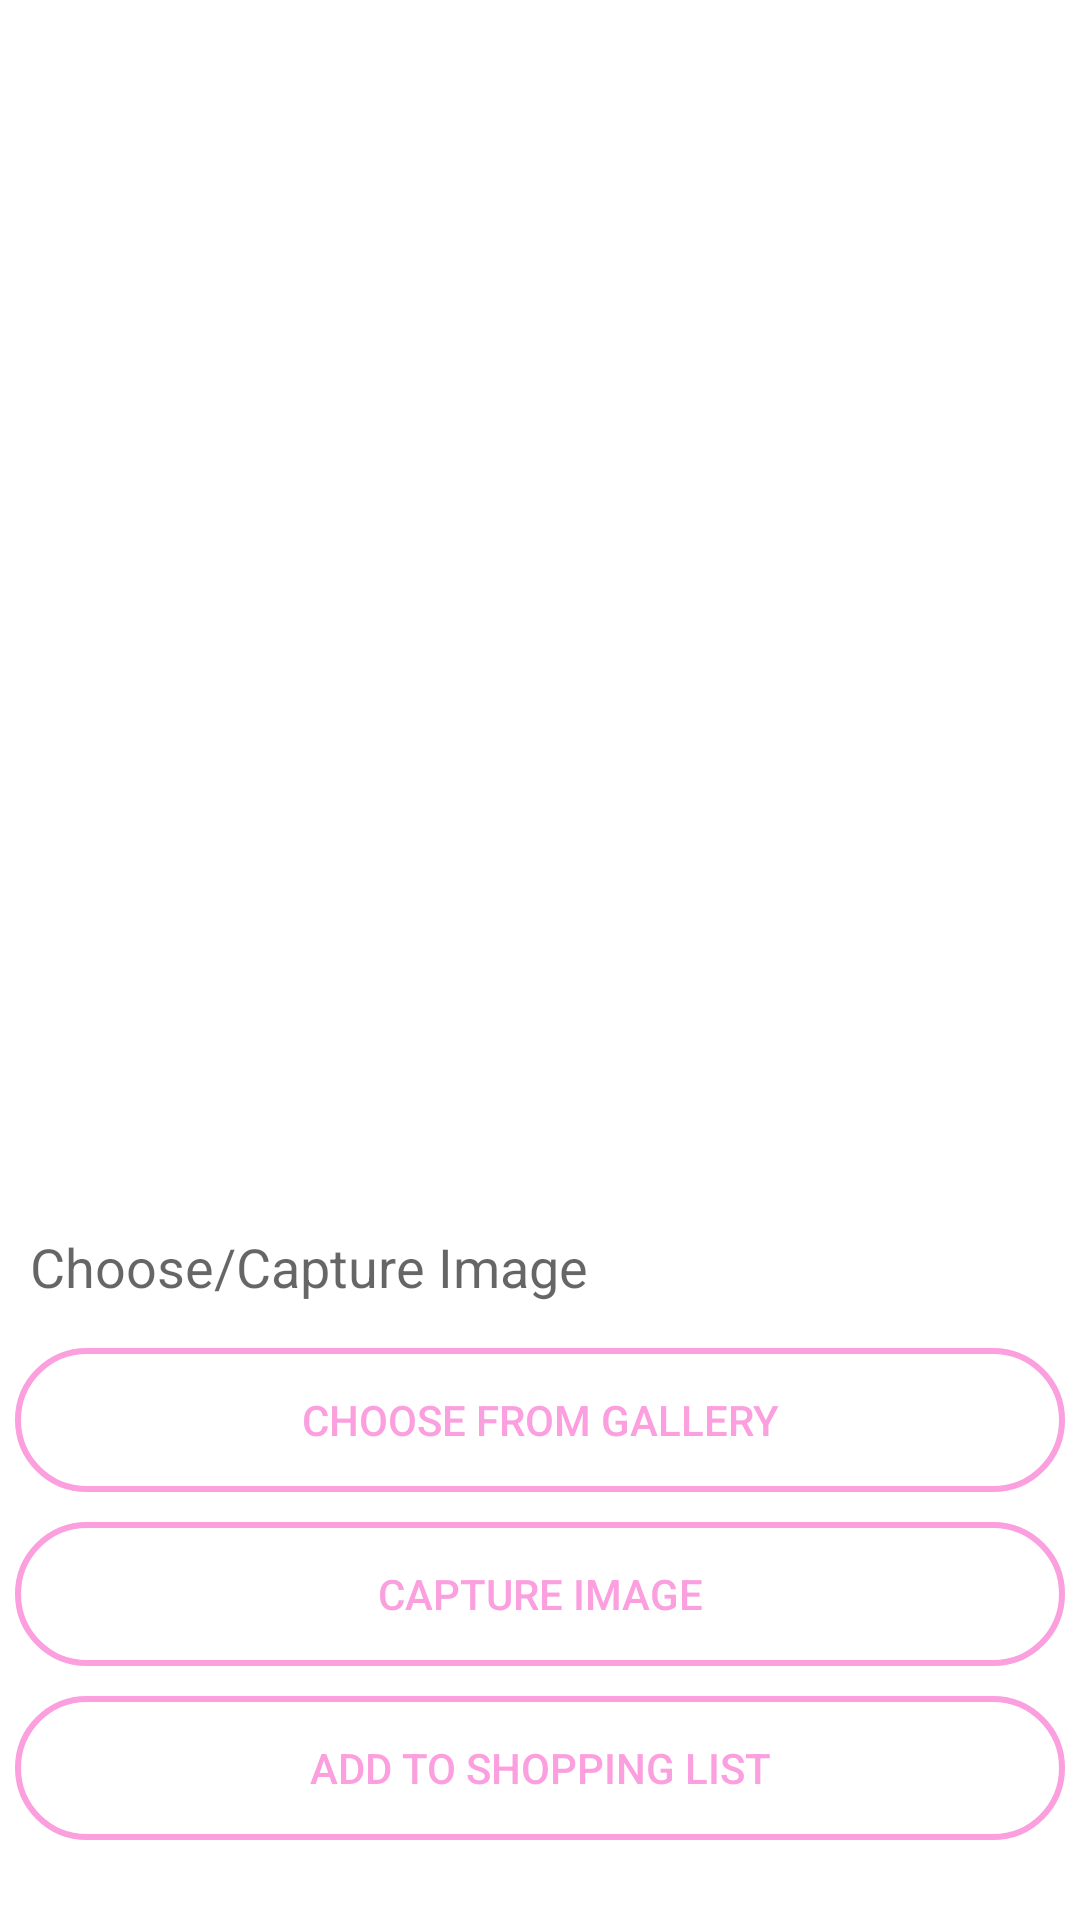

The Android layout XML behind this screen, and the referenced resources:
<!-- AndroidManifest.xml: application theme Theme.FYP_1 -->
<!-- res/layout/activity_text_recognition.xml -->
<?xml version="1.0" encoding="utf-8"?>
<ScrollView xmlns:android="http://schemas.android.com/apk/res/android"
    xmlns:app="http://schemas.android.com/apk/res-auto"
    xmlns:tools="http://schemas.android.com/tools"
    android:layout_width="match_parent"
    android:layout_height="match_parent"
    tools:context=".TextRecognition.TextRecognitionActivity">

    <RelativeLayout
        android:layout_width="match_parent"
        android:layout_height="match_parent">

        <ImageView
            android:id="@+id/image_view"
            android:layout_width="match_parent"
            android:layout_height="400dp" />

        <EditText
            android:id="@+id/text_display"
            android:layout_width="match_parent"
            android:layout_height="wrap_content"
            android:layout_below="@id/image_view"
            android:hint="Choose/Capture Image"
            android:layout_margin="10dp"
            android:textColor="#000"
            android:background="@null"/>

        <Button
            android:layout_width="350dp"
            android:layout_height="wrap_content"
            android:id="@+id/gallery_image_btn"
            android:layout_below="@id/text_display"
            android:layout_centerHorizontal="true"
            android:background="@drawable/custom_button3"
            android:textColor="@color/wasteify_pink"
            android:text="@string/choose_from_gallery"
            android:layout_margin="5dp"
            />

        <Button
            android:id="@+id/capture_image_btn"
            android:layout_width="350dp"
            android:layout_height="wrap_content"
            android:layout_centerHorizontal="true"
            android:layout_margin="5dp"
            android:layout_below="@id/gallery_image_btn"
            android:background="@drawable/custom_button3"
            android:text="Capture Image"
            android:textColor="@color/wasteify_pink" />

        <Button
            android:id="@+id/detect_text_image_btn"
            android:layout_width="350dp"
            android:layout_height="wrap_content"
            android:layout_centerHorizontal="true"
            android:layout_margin="5dp"
            android:layout_below="@id/capture_image_btn"
            android:background="@drawable/custom_button3"
            android:text="@string/add_to_shopping_list"
            android:textColor="#FB9FDF"/>


    </RelativeLayout>

</ScrollView>
<!-- resources referenced by this layout -->
<resources>
  <color name="wasteify_pink">#FB9FDF</color>
  <!-- drawable custom_button3 (drawable) -->
  <shape xmlns:android="http://schemas.android.com/apk/res/android"
      android:shape="rectangle" >
  
      <stroke
          android:width="2dp"
          android:color="#FB9FDF" />
      <corners android:radius="50dp"></corners>
      <solid android:color="@android:color/transparent" />
  
  </shape>
  <string name="add_to_shopping_list">Add to Shopping List</string>
  <string name="choose_from_gallery">Choose from Gallery</string>
  <style name="Theme.FYP_1" parent="Theme.MaterialComponents.DayNight.DarkActionBar">
          
          <item name="colorPrimary">@color/wasteify_pink</item>
          <item name="colorPrimaryVariant">@color/purple_700</item>
          <item name="colorOnPrimary">@color/white</item>
          
          <item name="colorSecondary">@color/teal_200</item>
          <item name="colorSecondaryVariant">@color/teal_700</item>
          <item name="colorOnSecondary">@color/black</item>
          
          <item name="android:statusBarColor" tools:targetApi="l">?attr/colorPrimaryVariant</item>
          
      </style>
  <color name="purple_700">#FF3700B3</color>
  <color name="white">#FFFFFFFF</color>
  <color name="teal_200">#FF03DAC5</color>
  <color name="teal_700">#FF018786</color>
  <color name="black">#FF000000</color>
</resources>
